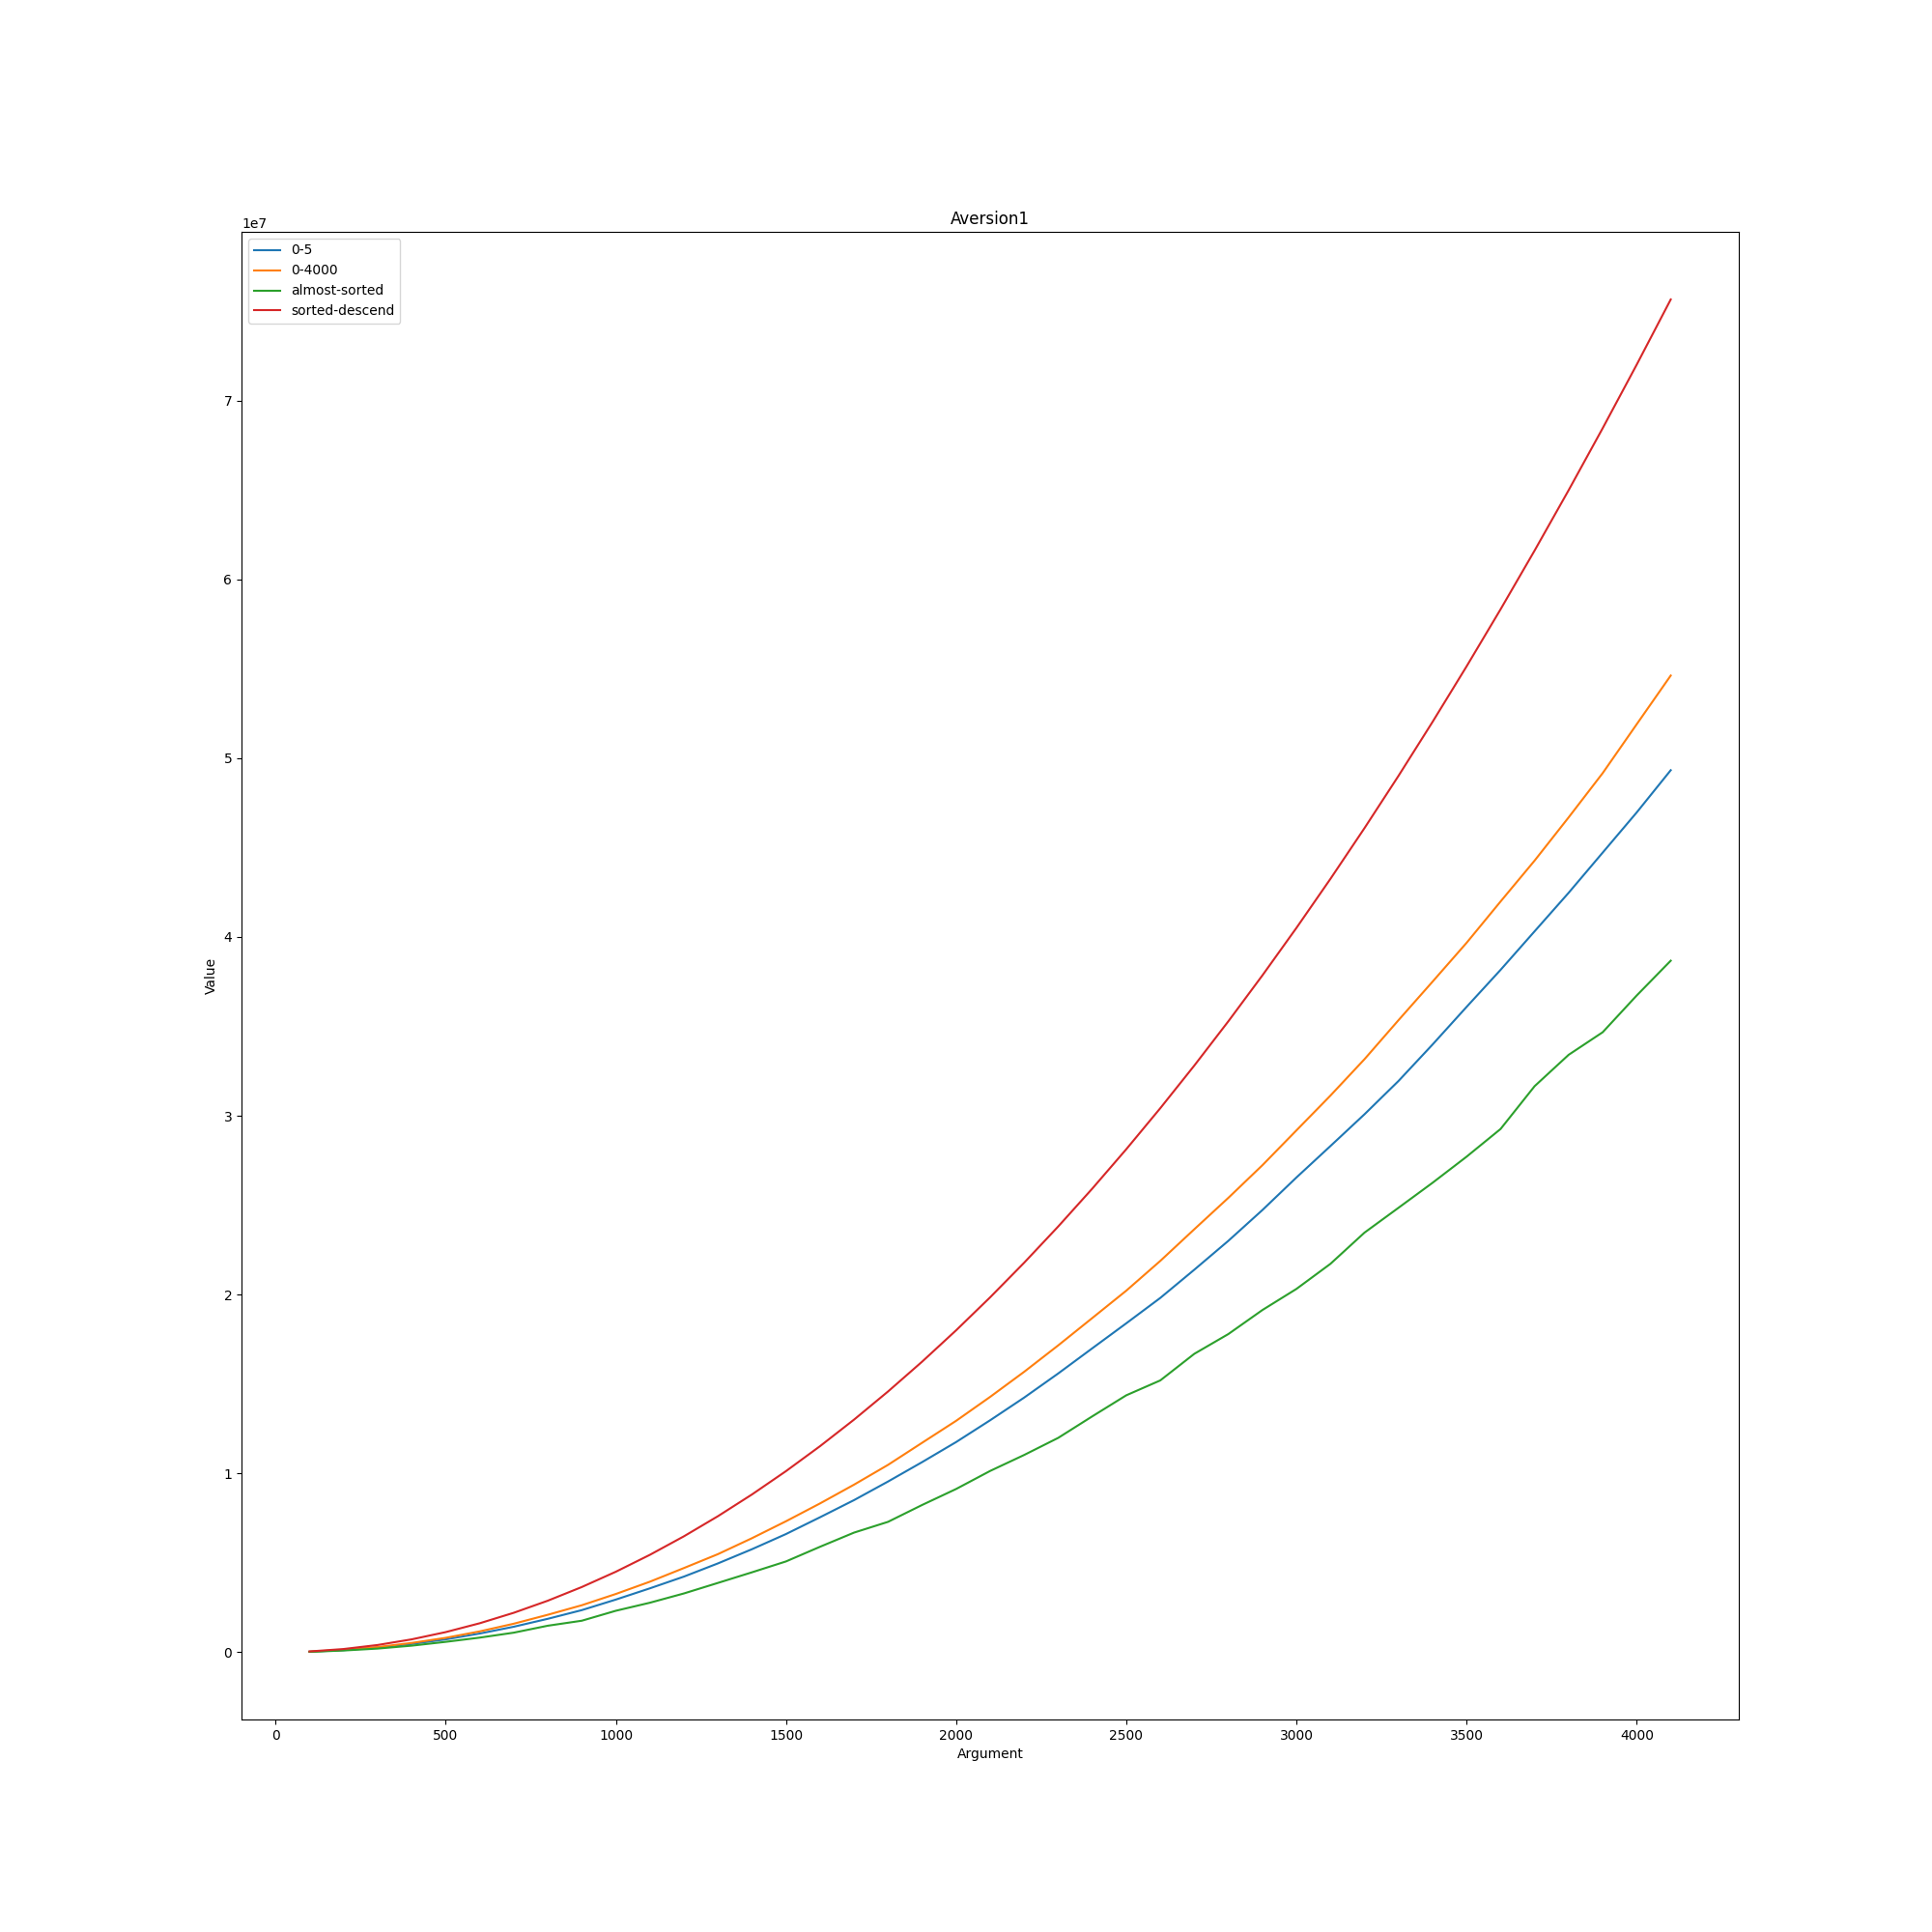

Values plotted in this chart, from the file beside it:
Aversion1; ; ; ; 
; 0-5; 0-4000; almost-sorted; sorted-descend
100; 30821; 32410; 21771; 45235
200; 118706; 134310; 97138; 180465
300; 263268; 290405; 204745; 405695
400; 463240; 520420; 368133; 720910
500; 720445; 806285; 581740; 1.12612e+06
600; 1.04728e+06; 1.16651e+06; 817900; 1.62130e+06
700; 1.42644e+06; 1.59570e+06; 1.09522e+06; 2.2065e+06
800; 1.87003e+06; 2.09543e+06; 1.48331e+06; 2.88166e+06
900; 2.35537e+06; 2.62851e+06; 1.76317e+06; 3.64682e+06
1000; 2.94522e+06; 3.25822e+06; 2.3195e+06; 4.50192e+06
1100; 3.57323e+06; 3.94436e+06; 2.76895e+06; 5.44705e+06
1200; 4.22957e+06; 4.70764e+06; 3.28772e+06; 6.48220e+06
1300; 4.96752e+06; 5.4858e+06; 3.87696e+06; 7.60725e+06
1400; 5.76104e+06; 6.37704e+06; 4.4697e+06; 8.82237e+06
1500; 6.60936e+06; 7.32423e+06; 5.07784e+06; 1.01275e+07
1600; 7.54781e+06; 8.32088e+06; 5.8973e+06; 1.15225e+07
1700; 8.50687e+06; 9.37079e+06; 6.69000e+06; 1.30076e+07
1800; 9.54734e+06; 1.04793e+07; 7.29285e+06; 1.45827e+07
1900; 1.0631e+07; 1.17123e+07; 8.23445e+06; 1.62477e+07
2000; 1.17537e+07; 1.29407e+07; 9.12947e+06; 1.80027e+07
2100; 1.29721e+07; 1.42802e+07; 1.01386e+07; 1.98477e+07
2200; 1.42403e+07; 1.56826e+07; 1.1032e+07; 2.17828e+07
2300; 1.55889e+07; 1.71596e+07; 1.19878e+07; 2.38078e+07
2400; 1.69942e+07; 1.86867e+07; 1.31897e+07; 2.59228e+07
2500; 1.83936e+07; 2.02186e+07; 1.43678e+07; 2.81277e+07
2600; 1.98136e+07; 2.18827e+07; 1.52006e+07; 3.04226e+07
2700; 2.13919e+07; 2.36538e+07; 1.66882e+07; 3.28076e+07
2800; 2.30065e+07; 2.54095e+07; 1.77928e+07; 3.52825e+07
2900; 2.47264e+07; 2.7233e+07; 1.91355e+07; 3.78474e+07
3000; 2.6547e+07; 2.91809e+07; 2.0316e+07; 4.05022e+07
3100; 2.83062e+07; 3.11279e+07; 2.17199e+07; 4.32472e+07
3200; 3.00809e+07; 3.31611e+07; 2.34634e+07; 4.60821e+07
3300; 3.19447e+07; 3.53447e+07; 2.48537e+07; 4.90069e+07
3400; 3.39818e+07; 3.7497e+07; 2.62508e+07; 5.20217e+07
3500; 3.60848e+07; 3.96681e+07; 2.77099e+07; 5.51265e+07
3600; 3.81587e+07; 4.19823e+07; 2.92614e+07; 5.83214e+07
3700; 4.03148e+07; 4.42684e+07; 3.16539e+07; 6.16062e+07
3800; 4.24678e+07; 4.66854e+07; 3.34077e+07; 6.49809e+07
3900; 4.47147e+07; 4.91589e+07; 3.46699e+07; 6.84456e+07
4000; 4.6961e+07; 5.18924e+07; 3.67248e+07; 7.20004e+07
4100; 4.93224e+07; 5.46157e+07; 3.867e+07; 7.5645e+07
